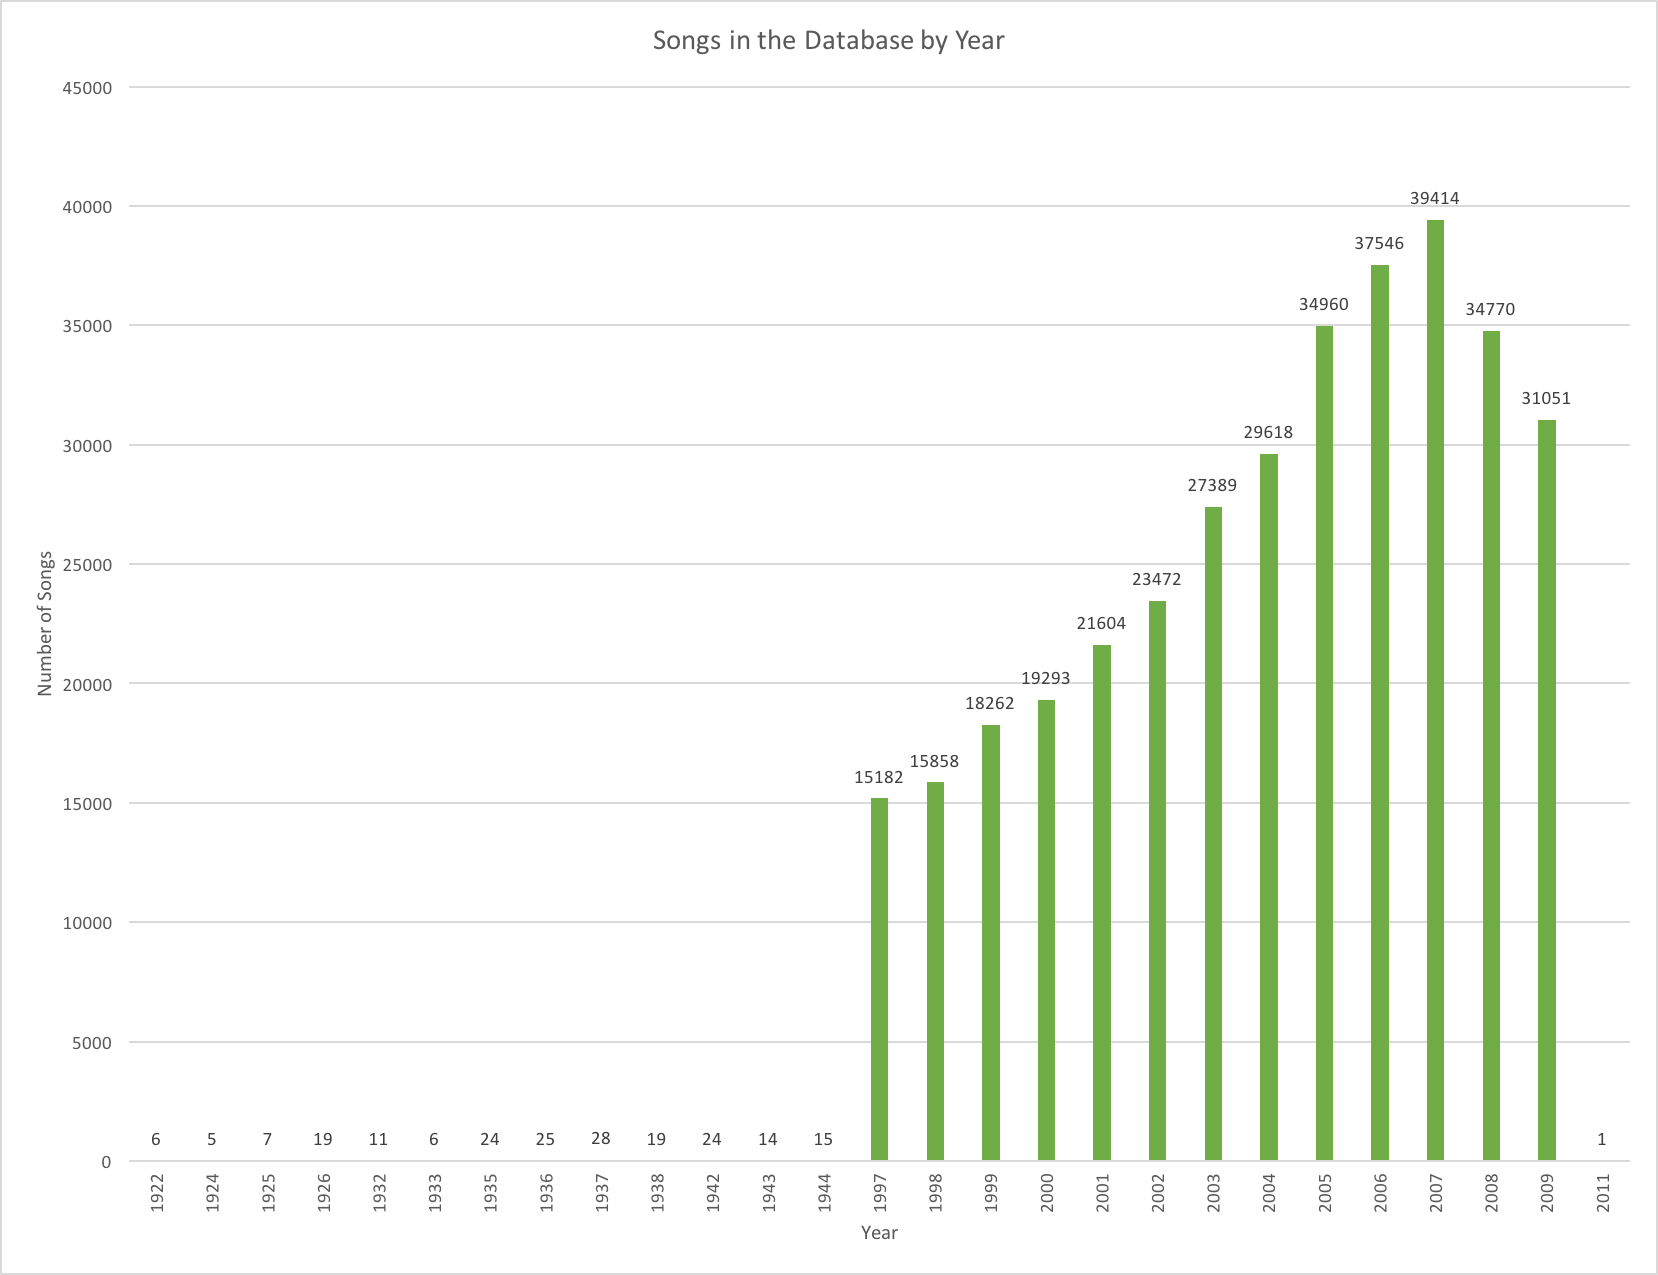

The data file committed next to this chart (first rows):
Year, Number of Songs
1922, 6
1924, 5
1925, 7
1926, 19
1932, 11
1933, 6
1935, 24
1936, 25
1937, 28
1938, 19
1942, 24
1943, 14
1944, 15
1997, 15182
1998, 15858
1999, 18262
2000, 19293
2001, 21604
2002, 23472
2003, 27389
2004, 29618
2005, 34960
2006, 37546
2007, 39414
2008, 34770
2009, 31051
2011, 1
